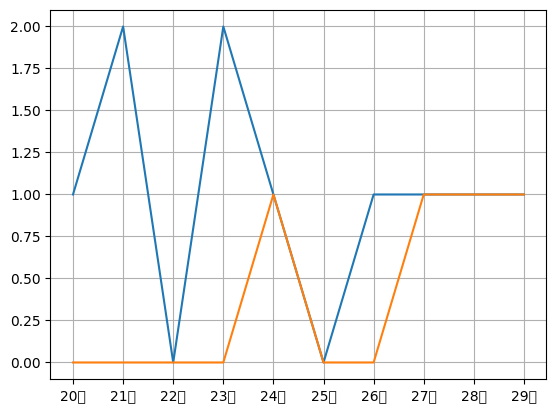

Write the Python code that produced this figure.
#!/usr/bin/env python
# -*- coding=utf-8 -*-

from matplotlib import pyplot as plt

plt.rcParams['font.sans-serif']=['SimHei'] #用来正常显示中文标签

y_1 = [1,2,0,2,1,0,1,1,1,1]
y_2 = [0,0,0,0,1,0,0,1,1,1]
x = range(20,30)

# plt.figure(figsize=(20,8),dpi=80)  # 设置图大小

plt.plot(x,y_1,label="小王") # 画图
plt.plot(x,y_2,label="小李") # 画图

# 设置x轴刻度
_xtick_labels = ["{}岁".format(i) for i in x]
plt.xticks(x,_xtick_labels)

plt.grid(alpha=1) # 绘制网格

plt.show() # 展示

